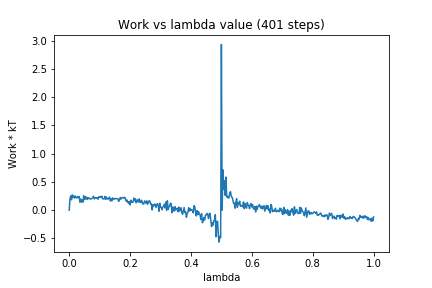

The file beside this chart, header and first rows:
0, 0.0
1, 0.2011
2, 0.2533
3, 0.1837
4, 0.271
5, 0.2229
6, 0.253
7, 0.2154
8, 0.2482
9, 0.2239
10, 0.214
11, 0.2433
12, 0.223
13, 0.2416
14, 0.1411
15, 0.1981
16, 0.1414
17, 0.1823
18, 0.1412
19, 0.2552
20, 0.1869
21, 0.2412
22, 0.1985
23, 0.2289
24, 0.1899
25, 0.2191
26, 0.216
27, 0.2036
28, 0.1945
29, 0.2029
30, 0.208
31, 0.2259
32, 0.2461
33, 0.1982
34, 0.2157
35, 0.2217
36, 0.2111
37, 0.2207
38, 0.1942
39, 0.2403
40, 0.2321
41, 0.2412
42, 0.2254
43, 0.2463
44, 0.1989
45, 0.2006
46, 0.2008
47, 0.2425
48, 0.1924
49, 0.2304
50, 0.2006
51, 0.1953
52, 0.2089
53, 0.232
54, 0.1625
55, 0.2002
56, 0.164
57, 0.2168
58, 0.192
59, 0.1973
60, 0.2081
... 340 more rows
